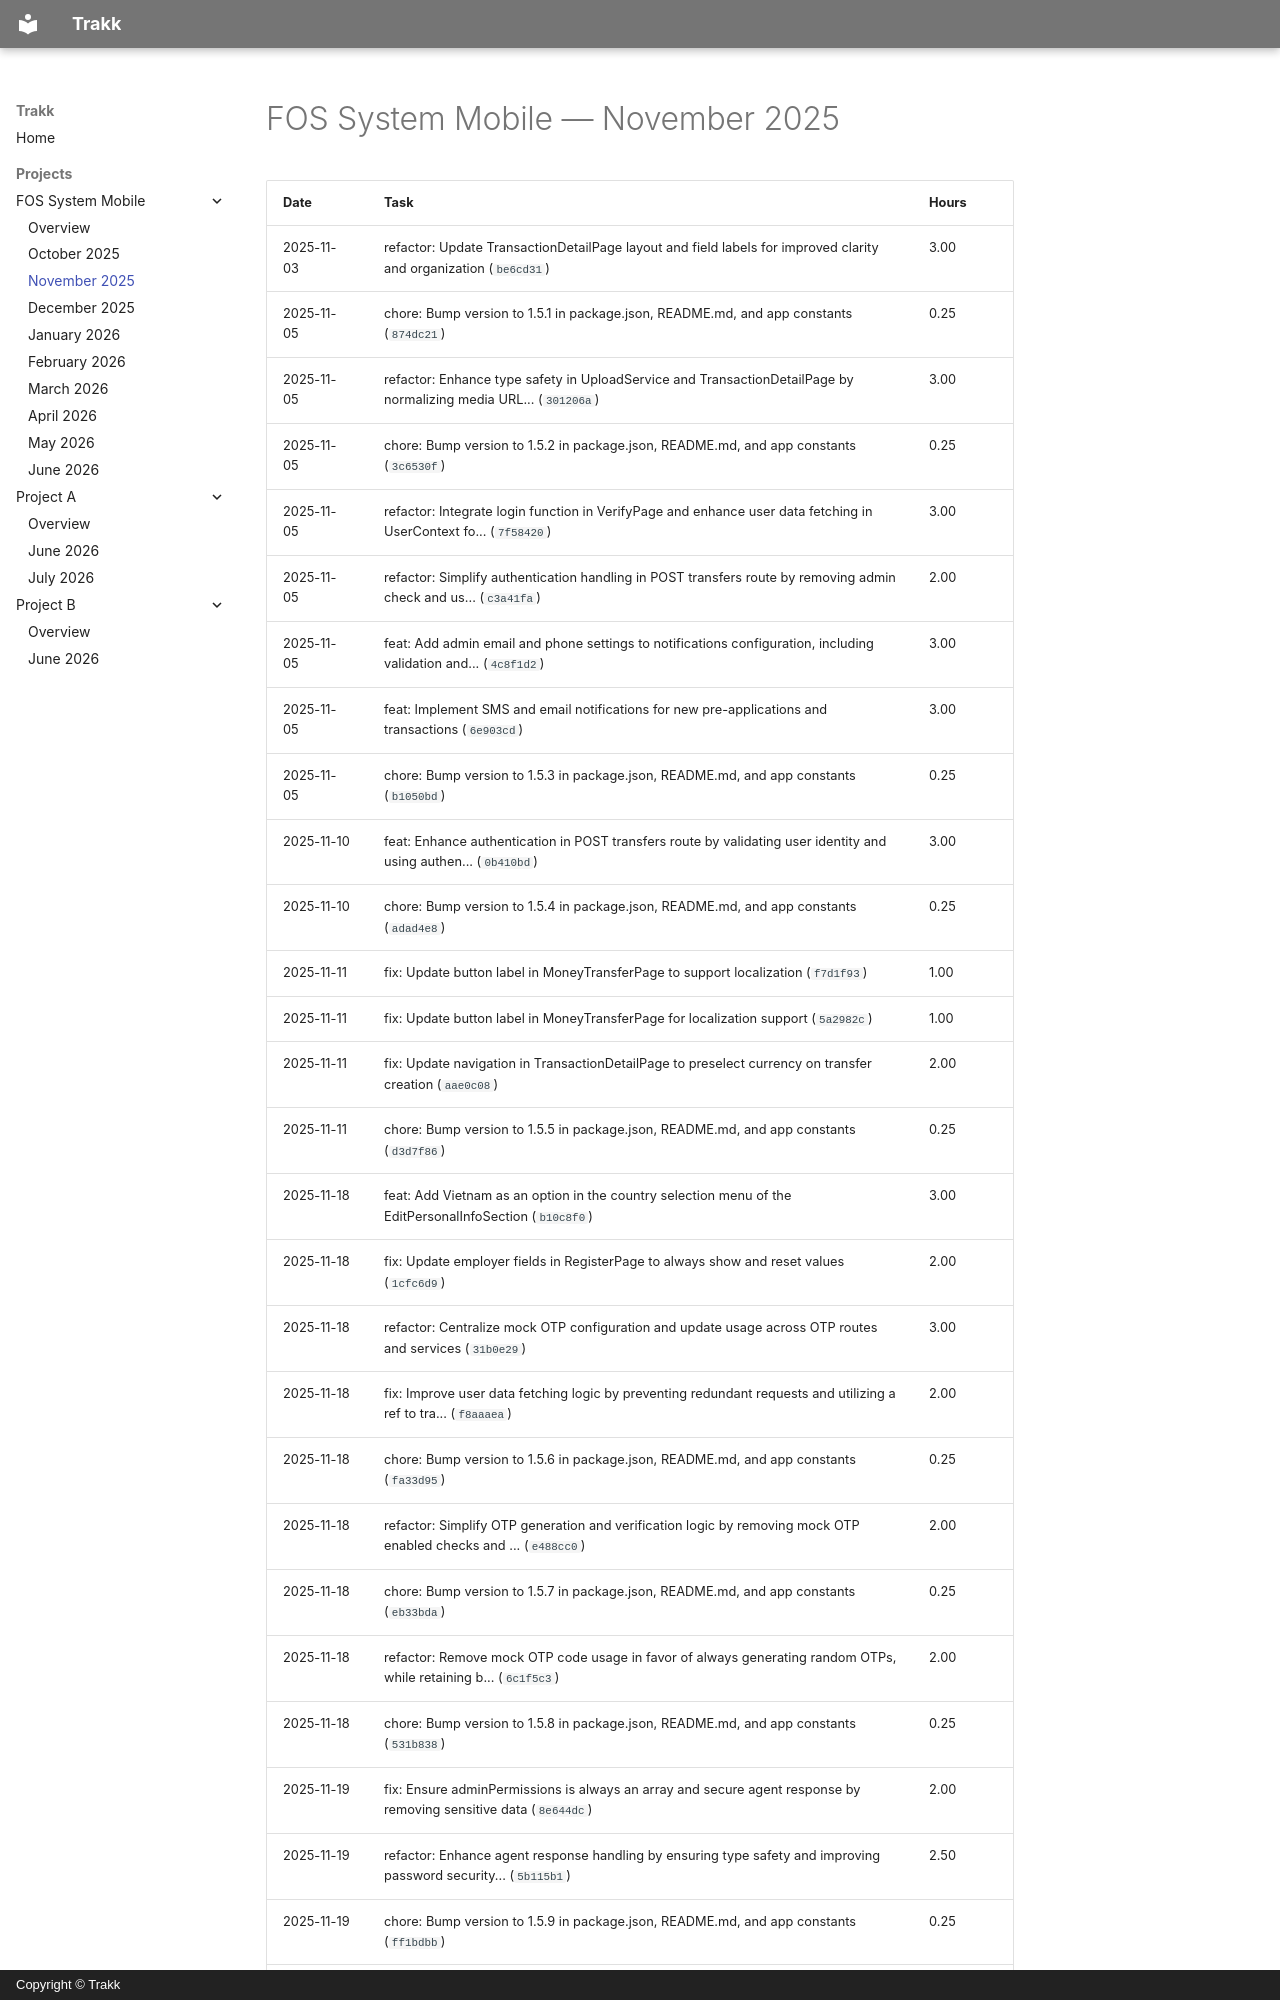

repository: JiaYee/trakk · page: projects/fos-system-mobile/2025-11/index.html · generator: mkdocs · copyright: Copyright © Trakk

# FOS System Mobile — November 2025

| Date | Task | Hours |
| ---- | ---- | ----- |
| 2025-11-03 | refactor: Update TransactionDetailPage layout and field labels for improved clarity and organization (`be6cd31`) | 3.00 |
| 2025-11-05 | chore: Bump version to 1.5.1 in package.json, README.md, and app constants (`874dc21`) | 0.25 |
| 2025-11-05 | refactor: Enhance type safety in UploadService and TransactionDetailPage by normalizing media URL... (`301206a`) | 3.00 |
| 2025-11-05 | chore: Bump version to 1.5.2 in package.json, README.md, and app constants (`3c6530f`) | 0.25 |
| 2025-11-05 | refactor: Integrate login function in VerifyPage and enhance user data fetching in UserContext fo... (`7f58420`) | 3.00 |
| 2025-11-05 | refactor: Simplify authentication handling in POST transfers route by removing admin check and us... (`c3a41fa`) | 2.00 |
| 2025-11-05 | feat: Add admin email and phone settings to notifications configuration, including validation and... (`4c8f1d2`) | 3.00 |
| 2025-11-05 | feat: Implement SMS and email notifications for new pre-applications and transactions (`6e903cd`) | 3.00 |
| 2025-11-05 | chore: Bump version to 1.5.3 in package.json, README.md, and app constants (`b1050bd`) | 0.25 |
| 2025-11-10 | feat: Enhance authentication in POST transfers route by validating user identity and using authen... (`0b410bd`) | 3.00 |
| 2025-11-10 | chore: Bump version to 1.5.4 in package.json, README.md, and app constants (`adad4e8`) | 0.25 |
| 2025-11-11 | fix: Update button label in MoneyTransferPage to support localization (`f7d1f93`) | 1.00 |
| 2025-11-11 | fix: Update button label in MoneyTransferPage for localization support (`5a2982c`) | 1.00 |
| 2025-11-11 | fix: Update navigation in TransactionDetailPage to preselect currency on transfer creation (`aae0c08`) | 2.00 |
| 2025-11-11 | chore: Bump version to 1.5.5 in package.json, README.md, and app constants (`d3d7f86`) | 0.25 |
| 2025-11-18 | feat: Add Vietnam as an option in the country selection menu of the EditPersonalInfoSection (`b10c8f0`) | 3.00 |
| 2025-11-18 | fix: Update employer fields in RegisterPage to always show and reset values (`1cfc6d9`) | 2.00 |
| 2025-11-18 | refactor: Centralize mock OTP configuration and update usage across OTP routes and services (`31b0e29`) | 3.00 |
| 2025-11-18 | fix: Improve user data fetching logic by preventing redundant requests and utilizing a ref to tra... (`f8aaaea`) | 2.00 |
| 2025-11-18 | chore: Bump version to 1.5.6 in package.json, README.md, and app constants (`fa33d95`) | 0.25 |
| 2025-11-18 | refactor: Simplify OTP generation and verification logic by removing mock OTP enabled checks and ... (`e488cc0`) | 2.00 |
| 2025-11-18 | chore: Bump version to 1.5.7 in package.json, README.md, and app constants (`eb33bda`) | 0.25 |
| 2025-11-18 | refactor: Remove mock OTP code usage in favor of always generating random OTPs, while retaining b... (`6c1f5c3`) | 2.00 |
| 2025-11-18 | chore: Bump version to 1.5.8 in package.json, README.md, and app constants (`531b838`) | 0.25 |
| 2025-11-19 | fix: Ensure adminPermissions is always an array and secure agent response by removing sensitive data (`8e644dc`) | 2.00 |
| 2025-11-19 | refactor: Enhance agent response handling by ensuring type safety and improving password security... (`5b115b1`) | 2.50 |
| 2025-11-19 | chore: Bump version to 1.5.9 in package.json, README.md, and app constants (`ff1bdbb`) | 0.25 |
| 2025-11-20 | feat: Integrate employer information into registration form and enhanc
